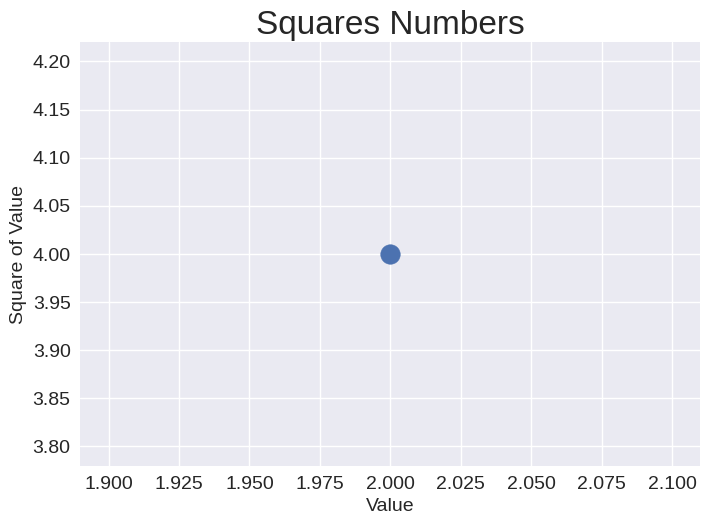

The script that saved this image:
import matplotlib.pyplot as plt

input_values = [1,2,3,4,5]
squares = [1,4,9,16,25]

plt.style.use('seaborn-v0_8')
fig, ax = plt.subplots()
ax.scatter(2, 4, s=200)

# Establece el titulo del grafico y las etiquetas de los ejes.
ax.set_title("Squares Numbers", fontsize=24)
ax.set_xlabel("Value", fontsize=14)
ax.set_ylabel("Square of Value", fontsize=14)

# Establece el tamaño de las etiquetas de los puntos de los ejes.
ax.tick_params(labelsize=14)


plt.show()